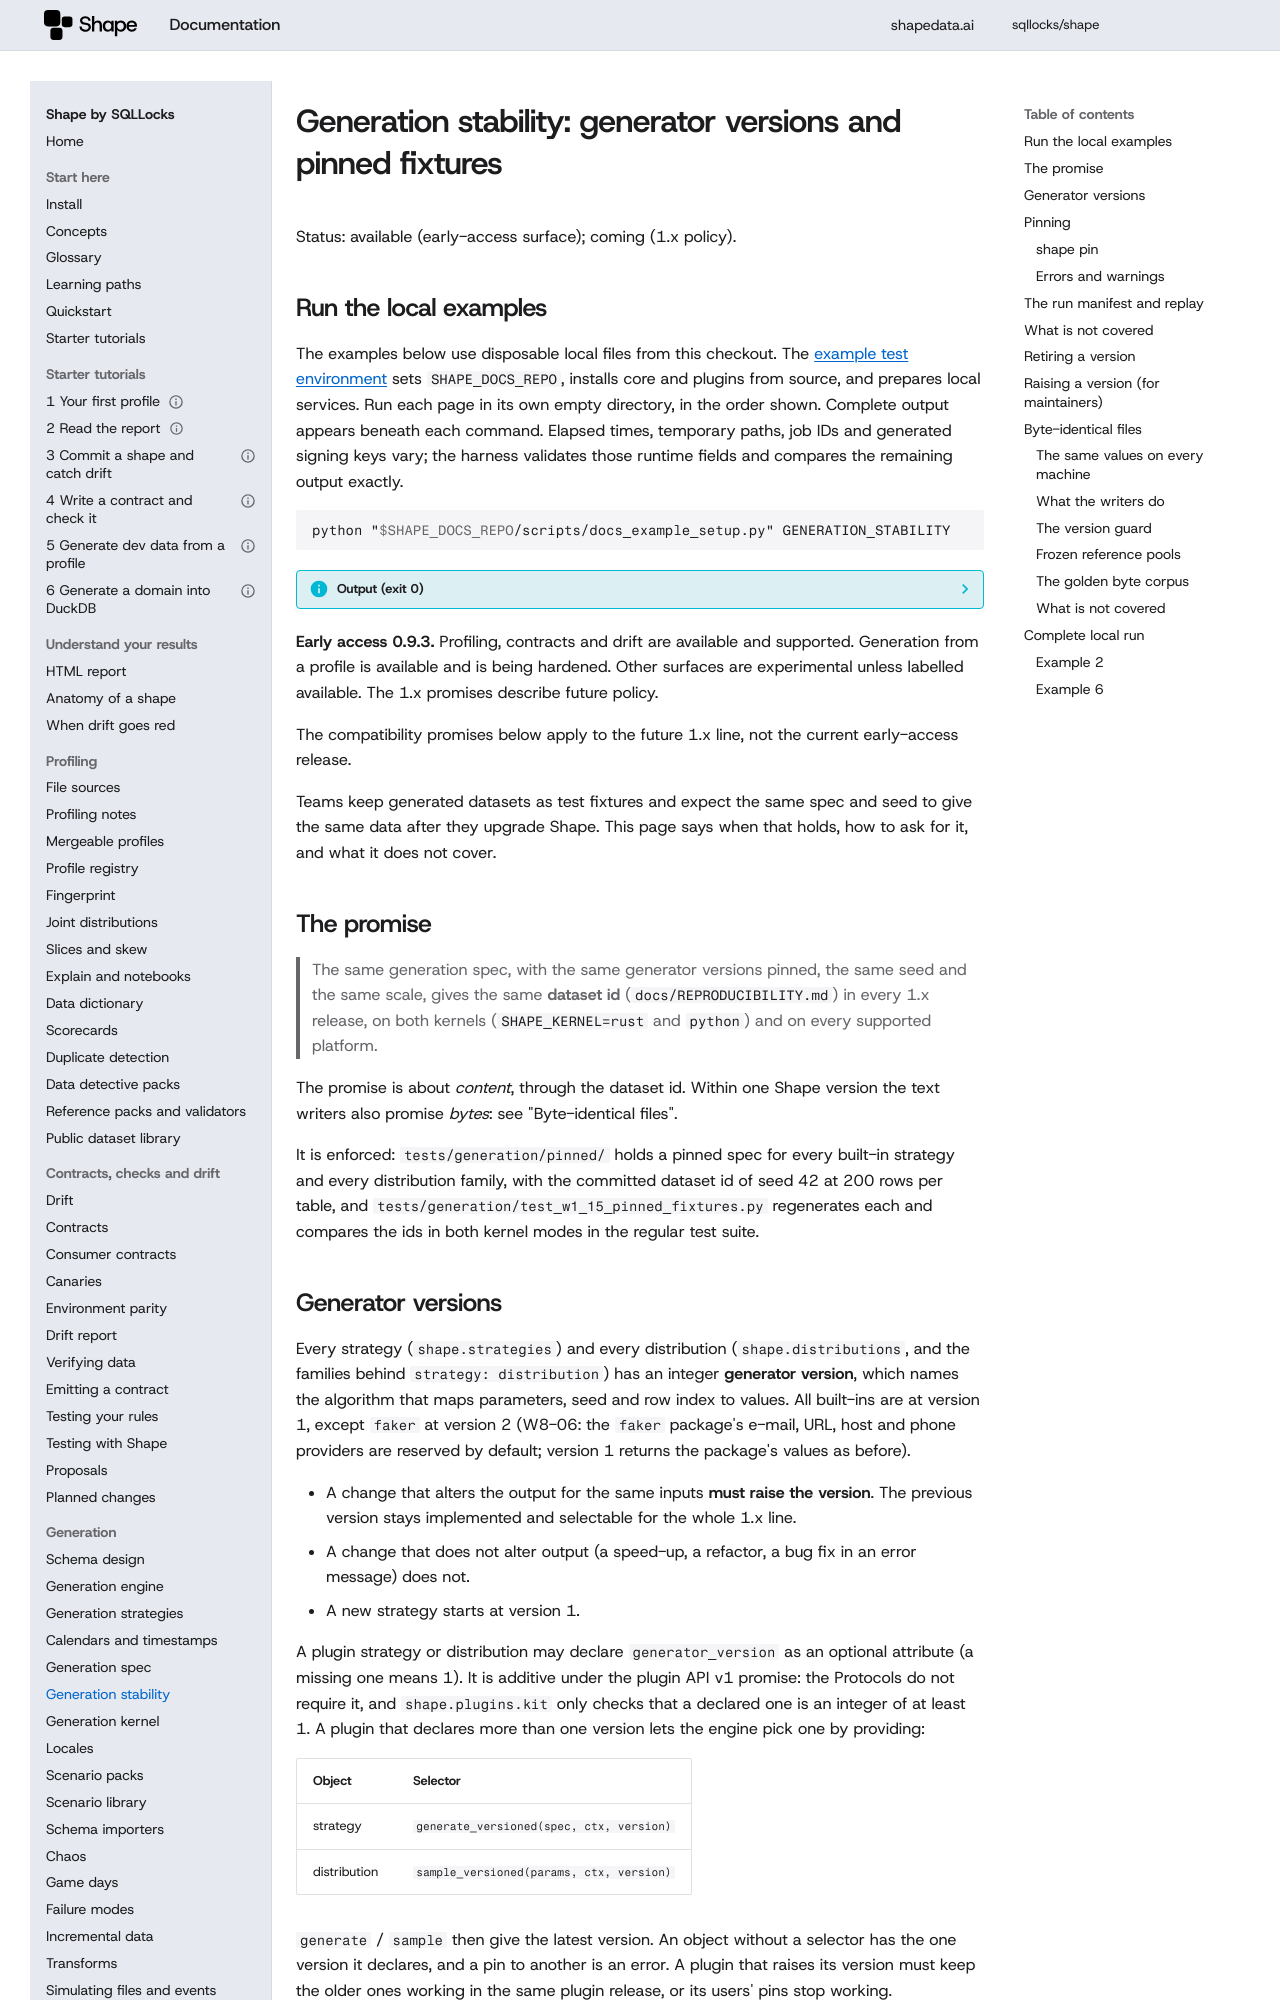

repository: sqllocks/shape · page: v0.9.3/GENERATION_STABILITY/index.html · generator: mkdocs

# Generation stability: generator versions and pinned fixtures

Status: available (early-access surface); coming (1.x policy).

## Run the local examples

The examples below use disposable local files from this checkout. The [example test environment](contributing/EXAMPLES.md) sets `SHAPE_DOCS_REPO`, installs core and plugins from source, and prepares local services. Run each page in its own empty directory, in the order shown. Complete output appears beneath each command. Elapsed times, temporary paths, job IDs and generated signing keys vary; the harness validates those runtime fields and compares the remaining output exactly.

<!-- example: 999 -->

```bash {.runnable-reference}
python "$SHAPE_DOCS_REPO/scripts/docs_example_setup.py" GENERATION_STABILITY
```

??? info "Output (exit 0)"

    ```text {.expected}
    Prepared local fixtures for GENERATION_STABILITY
    ```


**Early access 0.9.4.** Profiling, contracts and drift are available and supported. Generation from a profile is available and is being hardened. Other surfaces are experimental unless labelled available. The 1.x promises describe future policy.

The compatibility promises below apply to the future 1.x line, not the current early-access release.

Teams keep generated datasets as test fixtures and expect the same spec and seed to give the same
data after they upgrade Shape. This page says when that holds, how to ask for it, and what it does
not cover.

## The promise

> The same generation spec, with the same generator versions pinned, the same seed and the same
> scale, gives the same **dataset id** (`docs/REPRODUCIBILITY.md`) in every 1.x release, on both
> kernels (`SHAPE_KERNEL=rust` and `python`) and on every supported platform.

The promise is about *content*, through the dataset id. Within one Shape version the text writers
also promise *bytes*: see "Byte-identical files".

It is enforced: `tests/generation/pinned/` holds a pinned spec for every built-in strategy and
every distribution family, with the committed dataset id of seed 42 at 200 rows per table, and
`tests/generation/test_w1_15_pinned_fixtures.py` regenerates each and compares the ids in both
kernel modes in the regular test suite.

## Generator versions

Every strategy (`shape.strategies`) and every distribution (`shape.distributions`, and the
families behind `strategy: distribution`) has an integer **generator version**, which names the
algorithm that maps parameters, seed and row index to values. All built-ins are at version 1,
except `faker` at version 2 (W8-06: the `faker` package's e-mail, URL, host and phone providers are
reserved by default; version 1 returns the package's values as before).

- A change that alters the output for the same inputs **must raise the version**. The previous
  version stays implemented and selectable for the whole 1.x line.
- A change that does not alter output (a speed-up, a refactor, a bug fix in an error message) does
  not.
- A new strategy starts at version 1.

A plugin strategy or distribution may declare `generator_version` as an optional attribute (a
missing one means 1). It is additive under the plugin API v1 promise: the Protocols do not require
it, and `shape.plugins.kit` only checks that a declared one is an integer of at least 1. A plugin
that declares more than one version lets the engine pick one by providing:

| Object | Selector |
|---|---|
| strategy | `generate_versioned(spec, ctx, version)` |
| distribution | `sample_versioned(params, ctx, version)` |

`generate` / `sample` then give the latest version. An object without a selector has the one
version it declares, and a pin to another is an error. A plugin that raises its version must keep
the older ones working in the same plugin release, or its users' pins stop working.

A strategy and a distribution may share a name (`uniform`, `normal`). A pin of that name applies to
both and must be valid for both; the built-ins that share a name always have the same version.
